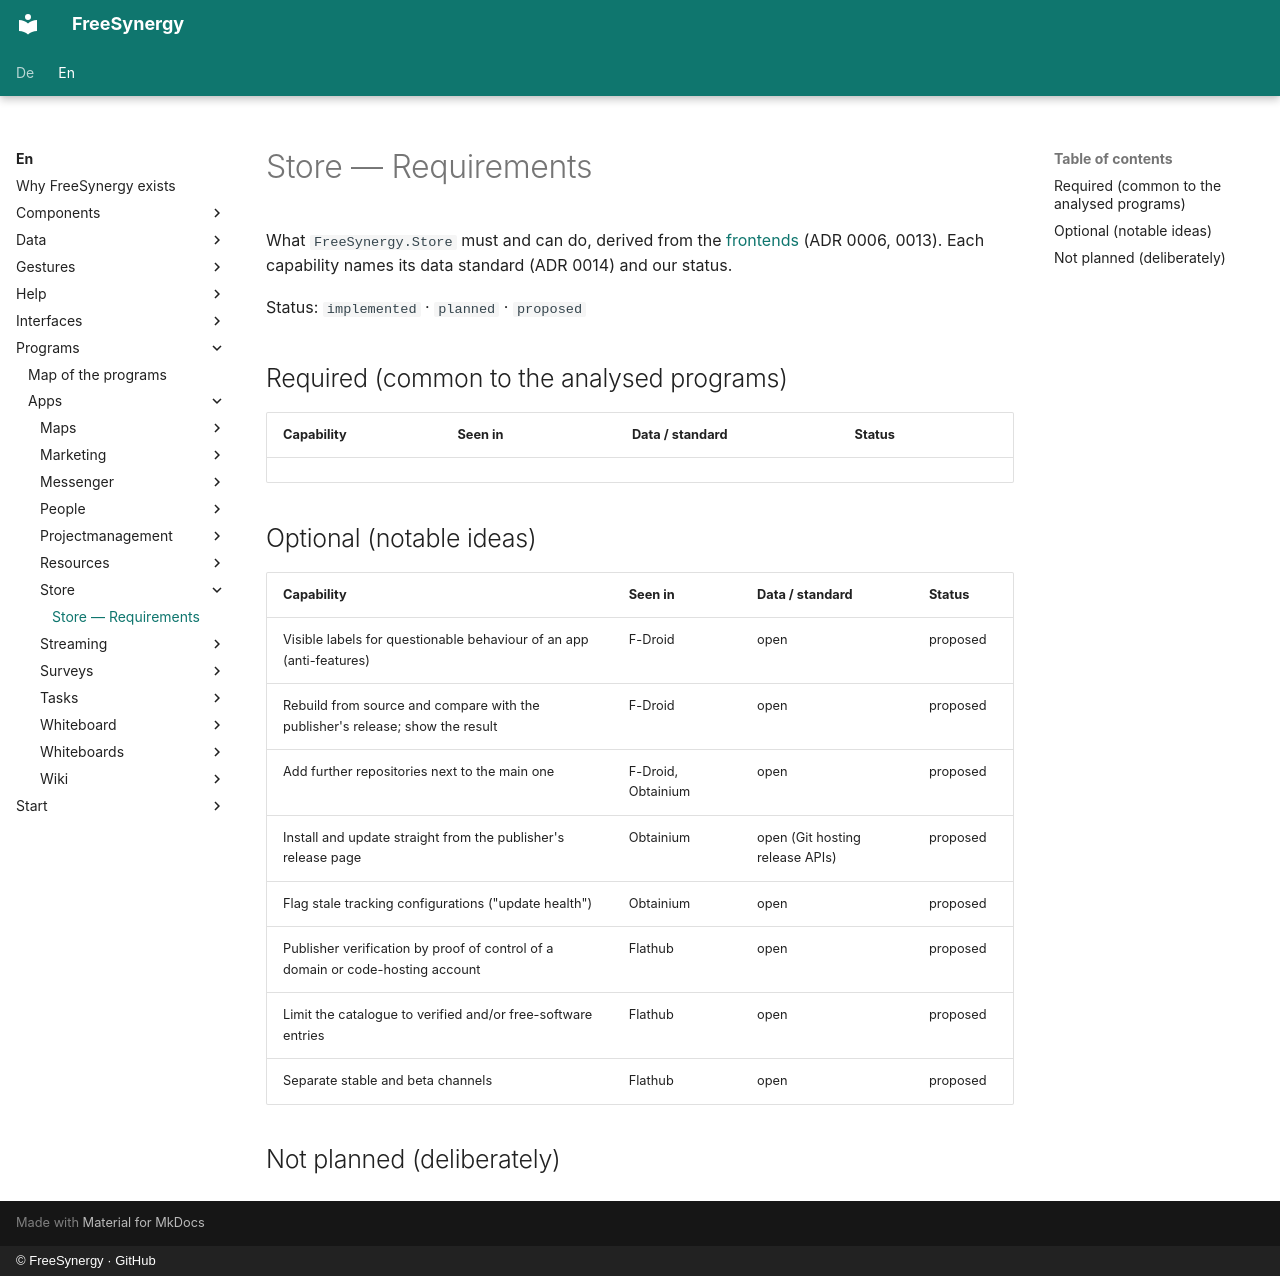

repository: FreeSynergy/fs-documentation · page: en/programs/apps/store/requirements/index.html · generator: mkdocs · copyright: © FreeSynergy · GitHub

# Store — Requirements

What `FreeSynergy.Store` must and can do, derived from the [frontends](frontends/index.md)
(ADR 0006, 0013). Each capability names its data standard (ADR 0014) and our status.

Status: `implemented` · `planned` · `proposed`

## Required (common to the analysed programs)

| Capability | Seen in | Data / standard | Status |
|------------|---------|-----------------|--------|

## Optional (notable ideas)

| Capability | Seen in | Data / standard | Status |
|------------|---------|-----------------|--------|
| Visible labels for questionable behaviour of an app (anti-features) | F-Droid | open | proposed |
| Rebuild from source and compare with the publisher's release; show the result | F-Droid | open | proposed |
| Add further repositories next to the main one | F-Droid, Obtainium | open | proposed |
| Install and update straight from the publisher's release page | Obtainium | open (Git hosting release APIs) | proposed |
| Flag stale tracking configurations ("update health") | Obtainium | open | proposed |
| Publisher verification by proof of control of a domain or code-hosting account | Flathub | open | proposed |
| Limit the catalogue to verified and/or free-software entries | Flathub | open | proposed |
| Separate stable and beta channels | Flathub | open | proposed |

## Not planned (deliberately)
